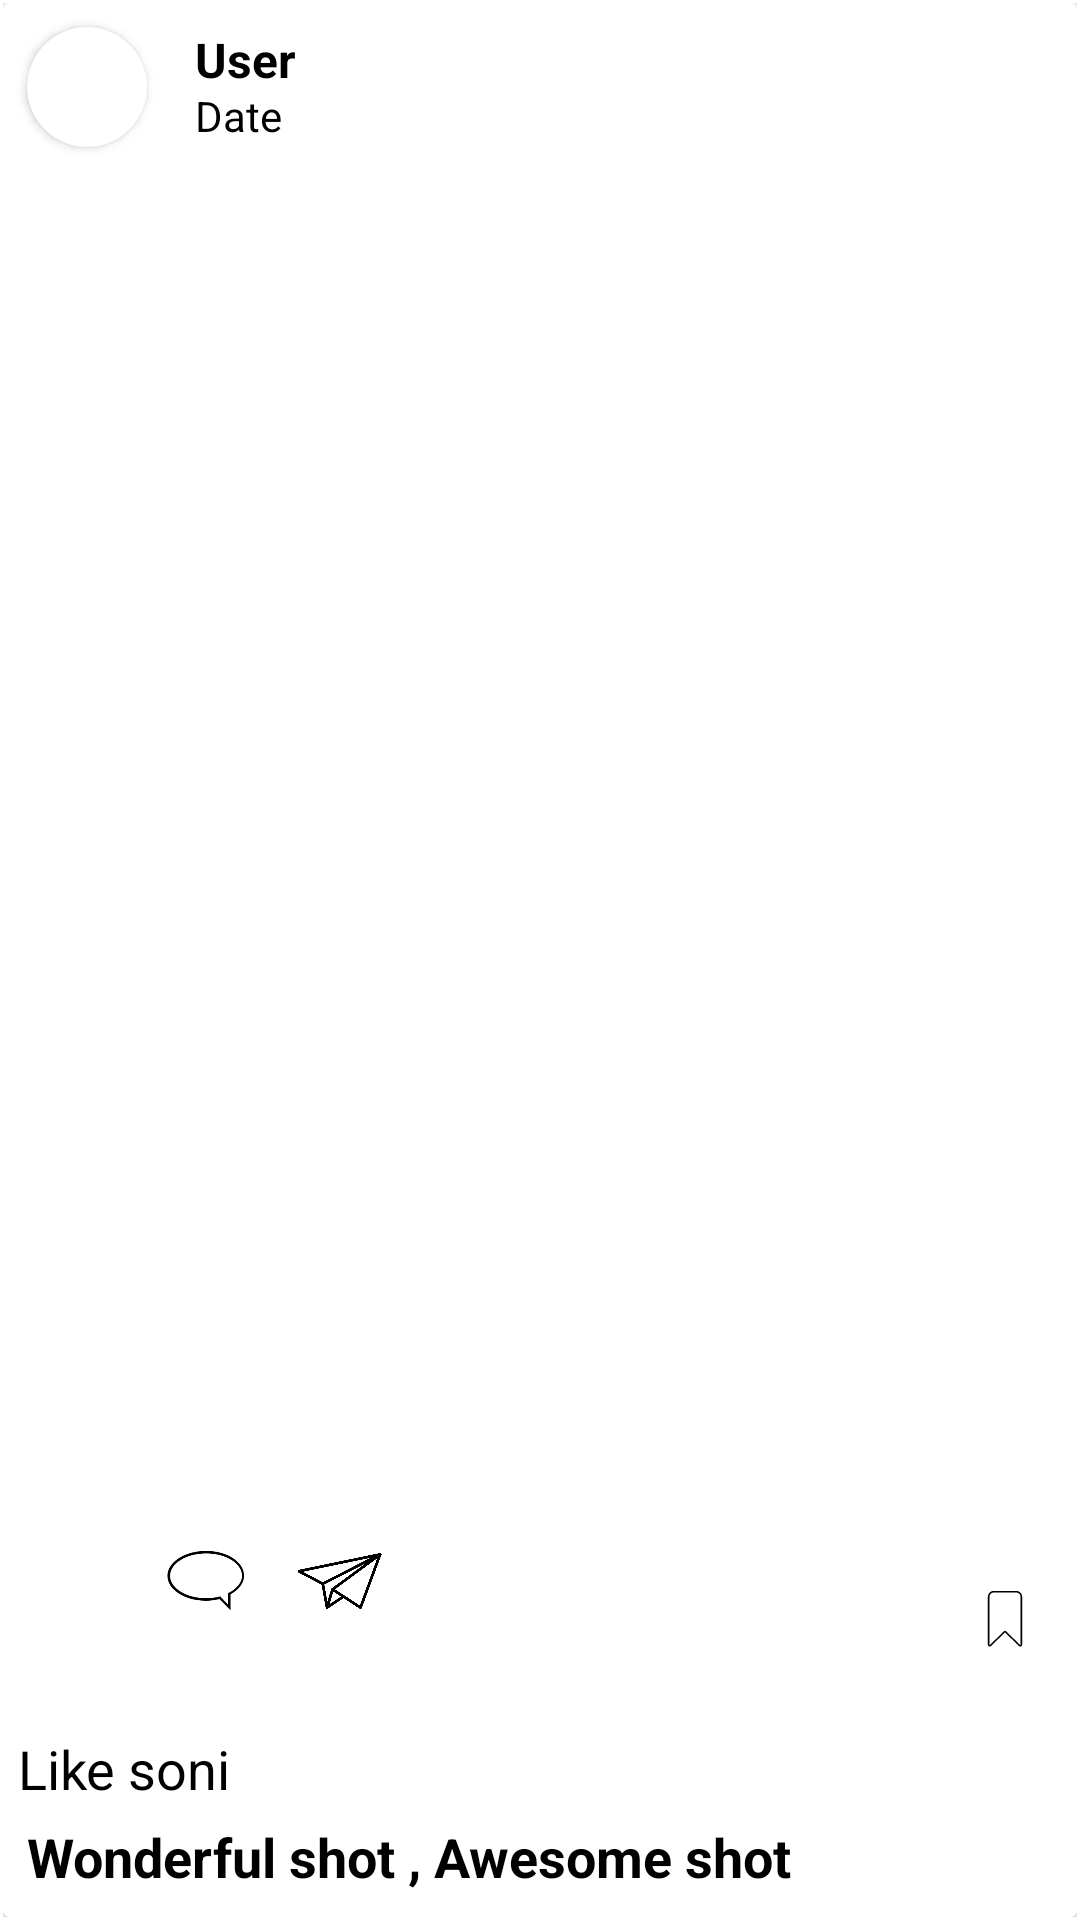

This screen was rendered from an Android layout file. Write that file and the resources it references.
<!-- AndroidManifest.xml: application theme Theme.DummyApiClient -->
<!-- res/layout/post_item_layout.xml -->
<?xml version="1.0" encoding="utf-8"?>
<LinearLayout xmlns:android="http://schemas.android.com/apk/res/android"
    android:layout_width="match_parent"
    android:layout_height="wrap_content"
    xmlns:app="http://schemas.android.com/apk/res-auto"
    android:padding="1dp">

    <androidx.cardview.widget.CardView
        android:id="@+id/cardItem"
        android:layout_width="match_parent"
        android:layout_height="match_parent"
        android:background="@color/white"
        app:cardCornerRadius="2dp">

        <LinearLayout
            android:layout_width="match_parent"
            android:layout_height="match_parent"
            android:orientation="vertical">

            <LinearLayout
                android:layout_width="match_parent"
                android:layout_height="wrap_content">
                <androidx.cardview.widget.CardView
                    android:id="@+id/cardUser"
                    android:layout_width="40dp"
                    android:layout_height="40dp"
                    android:layout_margin="8dp"
                    app:cardCornerRadius="20dp">
                    <ImageView
                        android:id="@+id/imageUser"
                        android:layout_width="match_parent"
                        android:layout_height="match_parent"
                        android:src="@drawable/ic_launcher_background"/>
                </androidx.cardview.widget.CardView>

                <LinearLayout
                    android:layout_width="0dp"
                    android:layout_height="match_parent"
                    android:layout_weight="1"
                    android:orientation="vertical"
                    android:layout_margin="8dp">
                    <TextView
                        android:id="@+id/tvUser"
                        android:layout_width="match_parent"
                        android:layout_height="0dp"
                        android:layout_weight="1"
                        android:textSize="16sp"
                        android:textColor="@color/black"
                        android:text="User"
                        android:textStyle="bold"/>
                    <TextView
                        android:id="@+id/tvDate"
                        android:layout_width="match_parent"
                        android:layout_height="0dp"
                        android:layout_weight="1"
                        android:textSize="14sp"
                        android:text="Date"
                        android:textColor="@color/black"/>
                </LinearLayout>


            </LinearLayout>

            <ImageView
                android:id="@+id/itemImage"
                android:layout_width="match_parent"
                android:layout_height="450dp"
                android:scaleType="centerCrop"
                android:src="@drawable/ic_launcher_background" />

            <LinearLayout
                android:layout_width="match_parent"
                android:layout_weight="1"
                android:layout_height="0dp"
                android:layout_margin="2dp"
                android:orientation="horizontal">


                <ImageView
                    android:id="@+id/like3"
                    android:layout_width="0dp"
                    android:layout_height="32dp"
                    android:layout_gravity="center"
                    android:layout_weight="1"
                    android:foregroundGravity="right"
                    android:padding="4dp"
                    android:src="@drawable/like" />

                <ImageView
                    android:id="@+id/like"
                    android:layout_width="0dp"
                    android:layout_height="36dp"
                    android:layout_weight="1"
                    android:foregroundGravity="right"
                    android:padding="4dp"
                    android:src="@drawable/coment" />

                <ImageView
                    android:id="@+id/like4"
                    android:layout_width="0dp"
                    android:layout_height="36dp"
                    android:layout_weight="1"
                    android:foregroundGravity="right"
                    android:padding="4dp"
                    android:src="@drawable/tg" />

                <View
                    android:layout_width="0dp"
                    android:layout_height="match_parent"
                    android:layout_weight="4"/>

                <ImageView
                    android:id="@+id/like5"
                    android:layout_width="0dp"
                    android:layout_height="34dp"
                    android:layout_gravity="center"
                    android:layout_weight="1"
                    android:foregroundGravity="right"
                    android:padding="4dp"
                    android:src="@drawable/ic_saq" />

            </LinearLayout>

            <LinearLayout
                android:layout_width="wrap_content"
                android:layout_height="wrap_content"
                android:layout_margin="4dp"
                android:orientation="vertical">

                <TextView
                    android:id="@+id/likeCount"
                    android:layout_width="wrap_content"
                    android:layout_height="wrap_content"
                    android:text="Like soni"
                    android:padding="1dp"
                    android:textColor="@color/black"
                    android:textStyle="normal"
                    android:textSize="18sp"/>

                <TextView
                    android:layout_width="wrap_content"
                    android:layout_height="wrap_content"
                    android:text="Wonderful shot , Awesome shot"
                    android:padding="4dp"
                    android:textStyle="bold"
                    android:textColor="@color/black"
                    android:textSize="18sp"/>
            </LinearLayout>
        </LinearLayout>
    </androidx.cardview.widget.CardView>

</LinearLayout>
<!-- resources referenced by this layout -->
<resources>
  <!-- drawable coment: png bitmap (drawable, 3988 bytes) -->
  <!-- drawable ic_saq (drawable) -->
  <vector xmlns:android="http://schemas.android.com/apk/res/android"
      android:width="25dp"
      android:height="25dp"
      android:viewportWidth="50"
      android:viewportHeight="50">
    <path
        android:pathData="M32.187,8H17.813C16.259,8 15,9.259 15,10.813v30.65c0,0.174 0.209,0.262 0.333,0.141l9.058,-8.789c0.339,-0.329 0.878,-0.329 1.217,0l9.058,8.789C34.791,41.725 35,41.636 35,41.463v-30.65C35,9.259 33.741,8 32.187,8zM32.187,7C34.293,7 36,8.707 36,10.813v30.641c0,1.061 -1.275,1.6 -2.036,0.861L25,33.618l-8.964,8.697C15.275,43.054 14,42.514 14,41.454V10.813C14,8.707 15.707,7 17.813,7H32.187z"
        android:fillColor="#000000"/>
  </vector>
  <!-- drawable tg: png bitmap (drawable, 16595 bytes) -->
  <style name="Theme.DummyApiClient" parent="Theme.MaterialComponents.Light.NoActionBar">
          
          <item name="colorPrimary">@color/purple_500</item>
          <item name="colorPrimaryVariant">@color/purple_700</item>
          <item name="colorOnPrimary">@color/white</item>
          
          <item name="colorSecondary">@color/teal_200</item>
          <item name="colorSecondaryVariant">@color/teal_700</item>
          <item name="colorOnSecondary">@color/black</item>
          
          <item name="android:statusBarColor" tools:targetApi="l">?attr/colorPrimaryVariant</item>
          
      </style>
  <!-- not gathered from this repository: default colours our renderer supplied (Android Studio template values) -->
  <color name="purple_500">#FF6200EE</color>
  <color name="purple_700">#FF3700B3</color>
  <color name="teal_200">#FF03DAC5</color>
  <color name="teal_700">#FF018786</color>
  <color name="black">#FF000000</color>
  <color name="white">#FFFFFFFF</color>
</resources>
